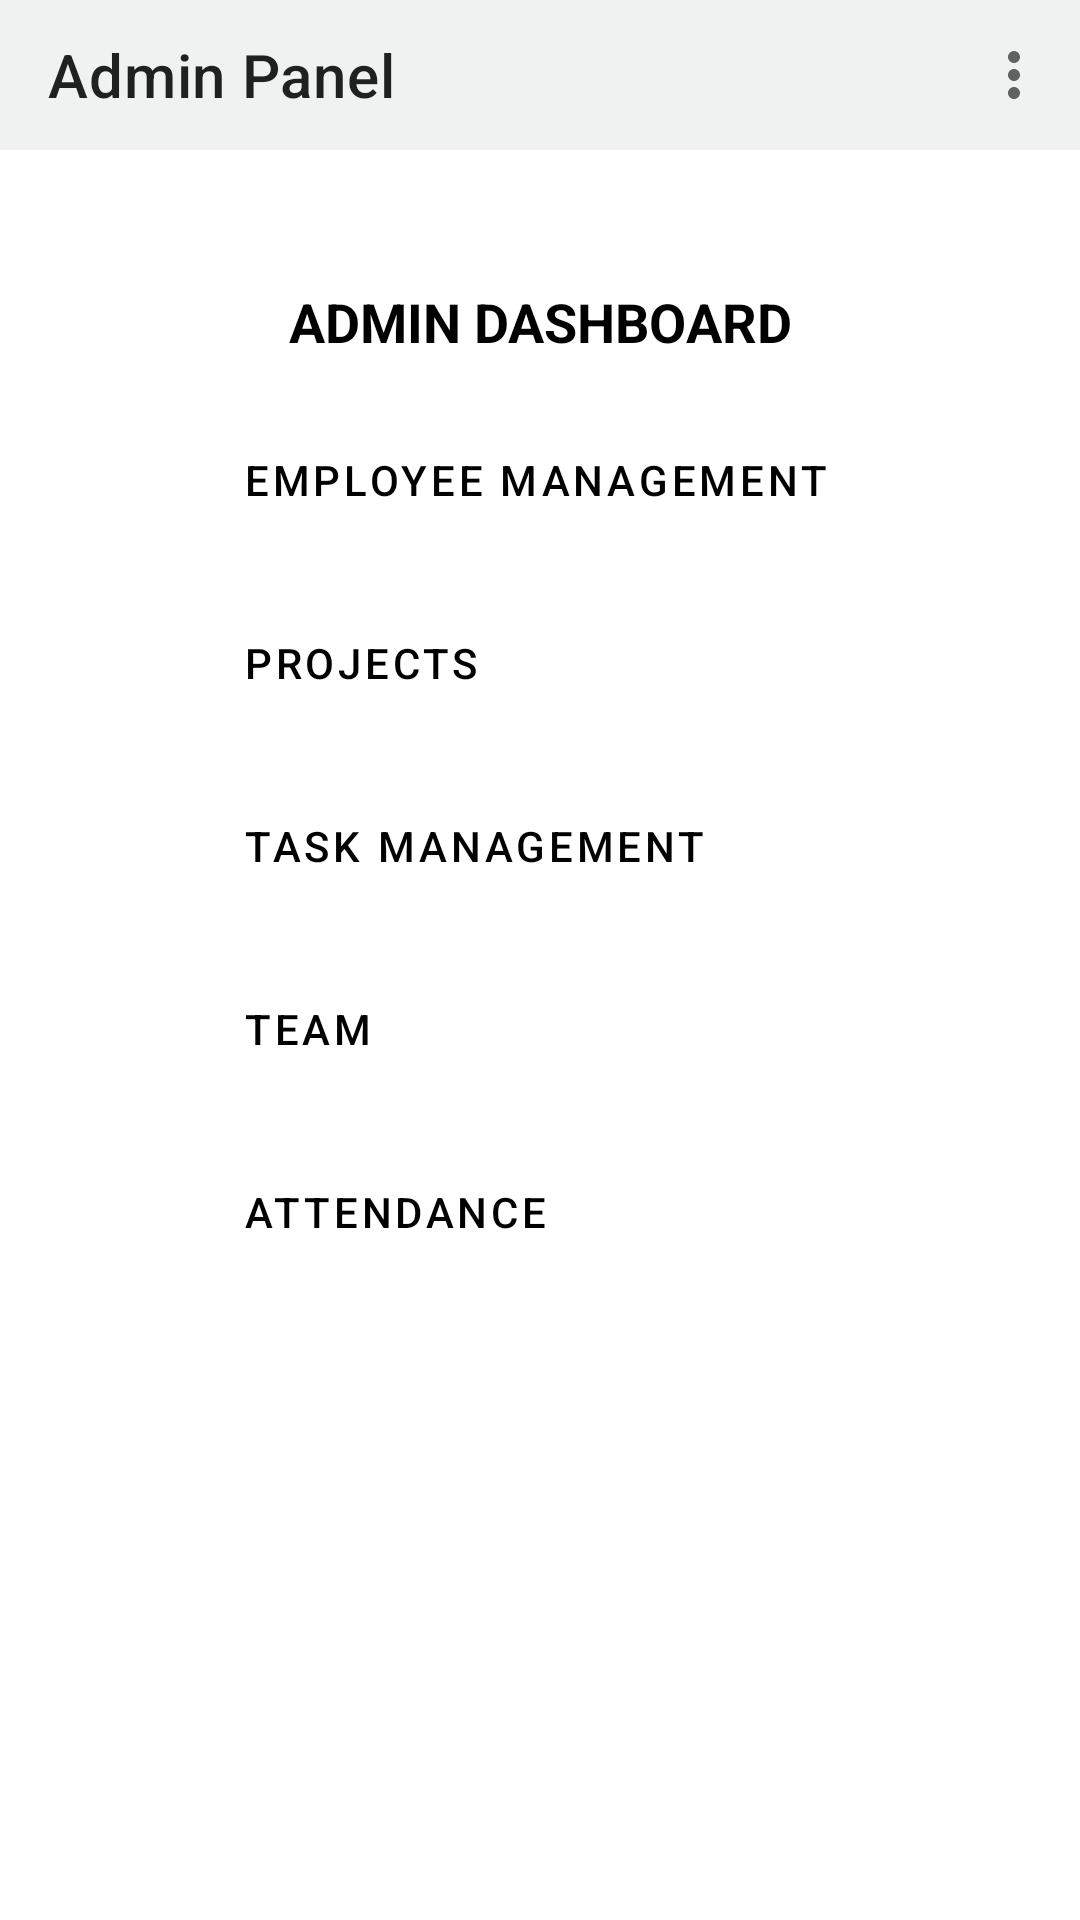

Android layout source for this screen:
<!-- AndroidManifest.xml: application theme AppTheme -->
<!-- res/layout/activity_admin_panel.xml -->
<?xml version="1.0" encoding="utf-8"?>
<LinearLayout xmlns:android="http://schemas.android.com/apk/res/android"
    xmlns:app="http://schemas.android.com/apk/res-auto"
    xmlns:tools="http://schemas.android.com/tools"
    android:layout_width="match_parent"
    android:layout_height="match_parent"
    android:orientation="vertical"

    tools:context=".PanelActivity.AdminPanelActivity">

    <androidx.appcompat.widget.Toolbar
        android:id="@+id/toolbarAdminPanel"
        app:title="Admin Panel"

        app:menu="@menu/menu_dashboard"
        android:layout_width="match_parent"
        android:background="#F0F1F1"
        android:layout_height="50dp"/>


    <LinearLayout
        android:layout_width="match_parent"
        android:layout_height="match_parent"
        android:orientation="vertical"
        android:background="#fff"
        android:layout_marginStart="20dp"
        android:layout_marginTop="40dp"
        android:layout_marginEnd="20dp"
        android:layout_marginBottom="40dp"
        app:layout_constraintBottom_toBottomOf="parent"
        app:layout_constraintEnd_toEndOf="parent"
        app:layout_constraintHorizontal_bias="1.0"
        app:layout_constraintStart_toStartOf="parent"
        app:layout_constraintTop_toTopOf="parent"
        app:layout_constraintVertical_bias="1.0"
        >
        <TextView
            android:textSize="18sp"
            android:text="@string/admin_dashboard"
            android:padding="5dp"
            android:textAlignment="center"
            android:layout_gravity="center"
            android:textColor="#000"
            android:textStyle="bold"
            android:layout_width="match_parent"
            android:layout_height="wrap_content"/>
        <Button
            android:textColor="#000"
            android:id="@+id/employeeButtonManagement"
            android:layout_width="match_parent"
            android:layout_height="wrap_content"
            android:gravity="left"
            android:paddingLeft="41dp"
            android:paddingTop="16dp"
            android:paddingBottom="16dp"
            android:layout_marginStart="20dp"
            android:layout_marginTop="10dp"
            android:layout_marginEnd="20dp"
            android:backgroundTint="#ffffff"
            android:elevation="8dp"

            android:text="employee management"
            style="@style/Widget.MaterialComponents.Button.OutlinedButton"

            />
        <Button
            android:textColor="#000"
            android:id="@+id/projectButtonManagement"
            android:gravity="left"
            android:paddingLeft="41dp"
            android:paddingTop="16dp"
            android:paddingBottom="16dp"
            android:layout_marginStart="20dp"
            android:layout_marginTop="10dp"
            android:layout_marginEnd="20dp"
            android:backgroundTint="#ffffff"
            android:elevation="8dp"
            android:layout_width="match_parent"
            android:layout_height="wrap_content"
            android:text="Projects"
            style="@style/Widget.MaterialComponents.Button.OutlinedButton"

            />
        <Button
            android:textColor="#000"
            android:id="@+id/taskAdminButton"
            android:layout_width="match_parent"
            android:layout_height="wrap_content"
            android:gravity="left"
            android:paddingLeft="41dp"
            android:paddingTop="16dp"
            android:paddingBottom="16dp"
            android:layout_marginStart="20dp"
            android:layout_marginTop="10dp"
            android:layout_marginEnd="20dp"
            android:backgroundTint="#ffffff"
            android:elevation="8dp"
            android:text="task management"
            style="@style/Widget.MaterialComponents.Button.OutlinedButton"

            />
        <Button
            android:textColor="#000"
            android:id="@+id/teamButton"
            android:gravity="left"
            android:paddingLeft="41dp"
            android:paddingTop="16dp"
            android:paddingBottom="16dp"
            android:layout_marginStart="20dp"
            android:layout_marginTop="10dp"
            android:layout_marginEnd="20dp"
            android:backgroundTint="#ffffff"
            android:elevation="8dp"
            android:layout_width="match_parent"
            android:layout_height="wrap_content"
            android:text="Team"
            style="@style/Widget.MaterialComponents.Button.OutlinedButton"

            />
        <Button
            android:textColor="#000"
            android:id="@+id/attendanceButton"
            android:gravity="left"
            android:paddingLeft="41dp"
            android:paddingTop="16dp"
            android:paddingBottom="16dp"
            android:layout_marginStart="20dp"
            android:layout_marginTop="10dp"
            android:layout_marginEnd="20dp"
            android:backgroundTint="#ffffff"
            android:elevation="8dp"
            android:layout_width="match_parent"
            android:layout_height="wrap_content"
            android:text="attendance"
            style="@style/Widget.MaterialComponents.Button.OutlinedButton"

            />

    </LinearLayout>





</LinearLayout>
<!-- resources referenced by this layout -->
<resources>
  <string name="admin_dashboard">ADMIN DASHBOARD</string>
  <style name="AppTheme" parent="Theme.MaterialComponents.Light.NoActionBar">
          
          <item name="colorPrimary">@color/colorPrimary</item>
          <item name="colorPrimaryDark">@color/colorPrimaryDark</item>
          <item name="colorAccent">@color/colorAccent</item>
      </style>
  <!-- not gathered from this repository: default colours our renderer supplied (Android Studio template values) -->
  <color name="colorPrimary">#FF6200EE</color>
  <color name="colorPrimaryDark">#FF3700B3</color>
  <color name="colorAccent">#FF03DAC5</color>
</resources>
